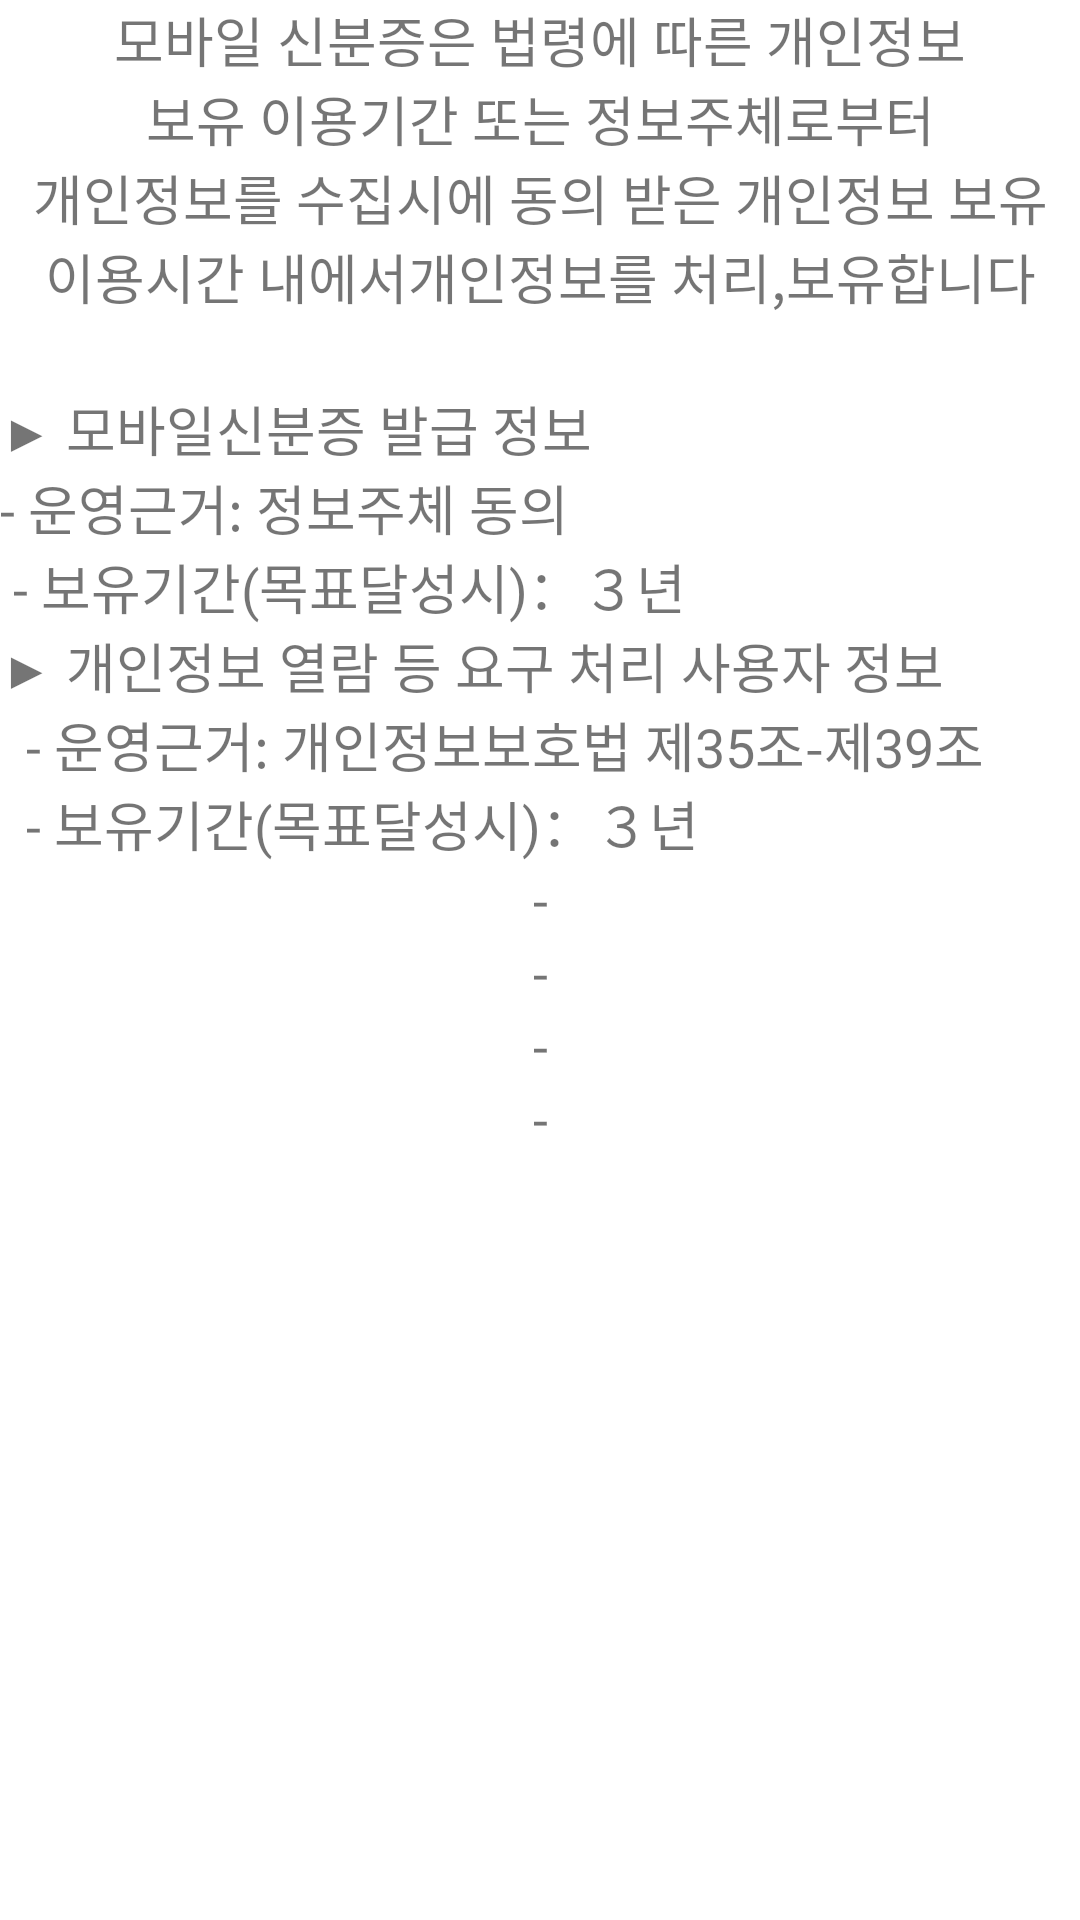

Reconstruct the res/layout file that produces this screen, plus the resources it refers to.
<!-- AndroidManifest.xml: application theme Theme.CARD_Project -->
<!-- res/layout/fragment_statistic.xml -->
<?xml version="1.0" encoding="utf-8"?>
<FrameLayout xmlns:android="http://schemas.android.com/apk/res/android"
    xmlns:tools="http://schemas.android.com/tools"
    android:layout_width="match_parent"
    android:layout_height="wrap_content">

    
    <TextView
        android:layout_width="match_parent"
        android:layout_height="match_parent"
        android:text="
" />

    <TableLayout
        android:layout_width="match_parent"
        android:layout_height="wrap_content"
        android:stretchColumns="*">

        <TableRow
            android:layout_width="match_parent"
            android:layout_height="match_parent" >


            <TextView
                android:layout_width="match_parent"
                android:layout_height="wrap_content"
                android:gravity="center"
                android:text="모바일 신분증은 법령에 따른 개인정보"
                android:textSize="18sp" />



        </TableRow>



        <TableRow
            android:layout_width="match_parent"
            android:layout_height="match_parent" >


            <TextView
                android:layout_width="match_parent"
                android:layout_height="wrap_content"
                android:gravity="center"
                android:text="보유 이용기간 또는 정보주체로부터"
                android:textSize="18sp" />



        </TableRow>


        <TableRow
            android:layout_width="match_parent"
            android:layout_height="match_parent" >


            <TextView
                android:layout_width="match_parent"
                android:layout_height="wrap_content"
                android:gravity="center"
                android:text="개인정보를 수집시에 동의 받은 개인정보 보유"
                android:textSize="18sp" />



        </TableRow>


        <TableRow
            android:layout_width="match_parent"
            android:layout_height="match_parent" >


            <TextView
                android:layout_width="match_parent"
                android:layout_height="wrap_content"
                android:gravity="center"
                android:text="이용시간 내에서개인정보를 처리,보유합니다"
                android:textSize="18sp" />

        </TableRow>

        <TableRow
            android:layout_width="match_parent"
            android:layout_height="match_parent" >


            <TextView
                android:layout_width="match_parent"
                android:layout_height="wrap_content"
                android:gravity="left"
                android:text="  "
                android:textSize="18sp" />



        </TableRow>


        <TableRow
            android:layout_width="match_parent"
            android:layout_height="match_parent" >


            <TextView
                android:layout_width="match_parent"
                android:layout_height="wrap_content"
                android:gravity="left"
                android:text="▶ 모바일신분증 발급 정보"
                android:textSize="18sp" />




        </TableRow>



        <TableRow
            android:layout_width="match_parent"
            android:layout_height="match_parent" >


            <TextView
                android:layout_width="match_parent"
                android:layout_height="wrap_content"
                android:gravity="left"
                android:text="- 운영근거: 정보주체 동의"
                android:textSize="18sp" />




        </TableRow>

        <TableRow
            android:layout_width="match_parent"
            android:layout_height="match_parent" >


            <TextView
                android:layout_width="match_parent"
                android:layout_height="wrap_content"
                android:gravity="left"
                android:text=" - 보유기간(목표달성시)：３년"
                android:textSize="18sp" />




        </TableRow>

        <TableRow
            android:layout_width="match_parent"
            android:layout_height="match_parent" >


            <TextView
                android:layout_width="match_parent"
                android:layout_height="wrap_content"
                android:gravity="left"
                android:text="▶ 개인정보 열람 등 요구 처리 사용자 정보"
                android:textSize="18sp" />




        </TableRow>

        <TableRow
            android:layout_width="match_parent"
            android:layout_height="match_parent" >


            <TextView
                android:layout_width="match_parent"
                android:layout_height="wrap_content"
                android:gravity="left"
                android:text="  - 운영근거: 개인정보보호법 제35조-제39조"
                android:textSize="18sp" />




        </TableRow>

        <TableRow
            android:layout_width="match_parent"
            android:layout_height="match_parent" >


            <TextView
                android:layout_width="match_parent"
                android:layout_height="wrap_content"
                android:gravity="left"
                android:text="  - 보유기간(목표달성시)：３년"
                android:textSize="18sp" />




        </TableRow>


        <TableRow
            android:layout_width="match_parent"
            android:layout_height="match_parent" >


            <TextView
                android:layout_width="match_parent"
                android:layout_height="wrap_content"
                android:gravity="center"
                android:text="-"
                android:textSize="18sp" />




        </TableRow>

        <TableRow
            android:layout_width="match_parent"
            android:layout_height="match_parent" >


            <TextView
                android:layout_width="match_parent"
                android:layout_height="wrap_content"
                android:gravity="center"
                android:text="-"
                android:textSize="18sp" />




        </TableRow>


        <TableRow
            android:layout_width="match_parent"
            android:layout_height="match_parent" >


            <TextView
                android:layout_width="match_parent"
                android:layout_height="wrap_content"
                android:gravity="center"
                android:text="-"
                android:textSize="18sp" />




        </TableRow>


        <TableRow
            android:layout_width="match_parent"
            android:layout_height="match_parent" >


            <TextView
                android:layout_width="match_parent"
                android:layout_height="wrap_content"
                android:gravity="center"
                android:text="-"
                android:textSize="18sp" />



        </TableRow>
    </TableLayout>

</FrameLayout>
<!-- resources referenced by this layout -->
<resources>
  <style name="Theme.CARD_Project" parent="Theme.MaterialComponents.DayNight.DarkActionBar">
          
          <item name="colorPrimary">@color/purple_500</item>
          <item name="colorPrimaryVariant">@color/purple_700</item>
          <item name="colorOnPrimary">@color/white</item>
          
          <item name="colorSecondary">@color/teal_200</item>
          <item name="colorSecondaryVariant">@color/teal_700</item>
          <item name="colorOnSecondary">@color/black</item>
          
          <item name="android:statusBarColor" tools:targetApi="l">?attr/colorPrimaryVariant</item>
          
      </style>
  <!-- not gathered from this repository: default colours our renderer supplied (Android Studio template values) -->
  <color name="purple_500">#FF6200EE</color>
  <color name="purple_700">#FF3700B3</color>
  <color name="teal_200">#FF03DAC5</color>
  <color name="teal_700">#FF018786</color>
  <color name="black">#FF000000</color>
  <color name="white">#FFFFFFFF</color>
</resources>
